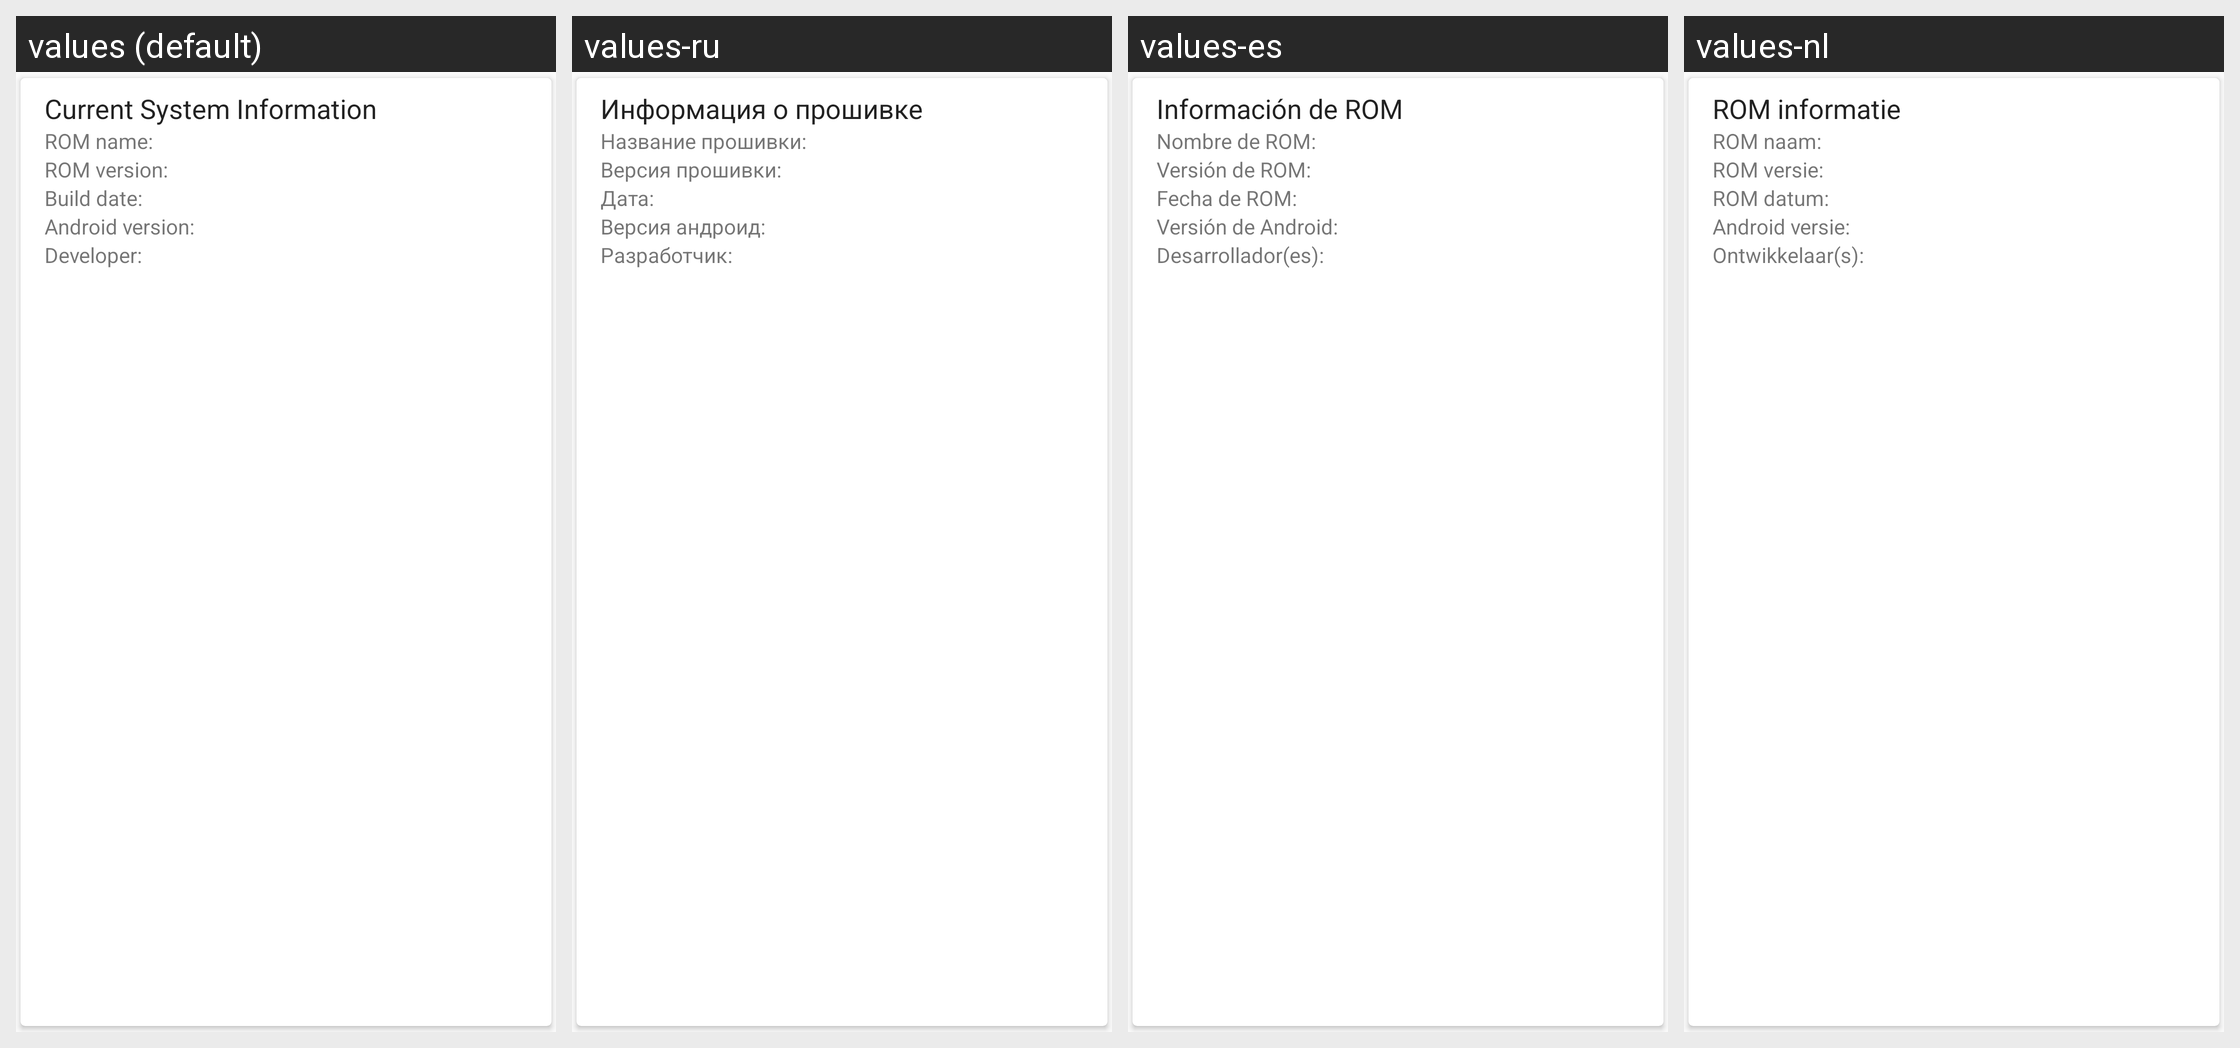

Translations of the strings shown on this Android screen, per locale in the grid:
Android screen res/layout/card_rom_info.xml rendered under 4 locales, left to right: values (default), values-ru, values-es, values-nl. Device: Nexus 5 (rendered at 1080×1920; each locale shown at half size, 540×960, under a caption strip naming it); theme Theme.Light.
Other locales in the repository, not shown: values-de, values-pt-rBR.
Strings drawn on this screen, with the default value and each locale's value (text and hints the layout hard-codes, and strings that could not be matched under every locale, appear in the picture but are not listed):

main_rom_information
  values: Current System Information
  values-ru: Информация о прошивке
  values-es: Información de ROM
  values-nl: ROM informatie

main_rom_name
  values: ROM name:
  values-ru: Название прошивки:
  values-es: Nombre de ROM:
  values-nl: ROM naam:

main_rom_version
  values: ROM version:
  values-ru: Версия прошивки:
  values-es: Versión de ROM:
  values-nl: ROM versie:

main_rom_build_date
  values: Build date:
  values-ru: Дата:
  values-es: Fecha de ROM:
  values-nl: ROM datum:

main_android_verison
  values: Android version:
  values-ru: Версия андроид:
  values-es: Versión de Android:
  values-nl: Android versie:

main_rom_developer
  values: Developer:
  values-ru: Разработчик:
  values-es: Desarrollador(es):
  values-nl: Ontwikkelaar(s):
